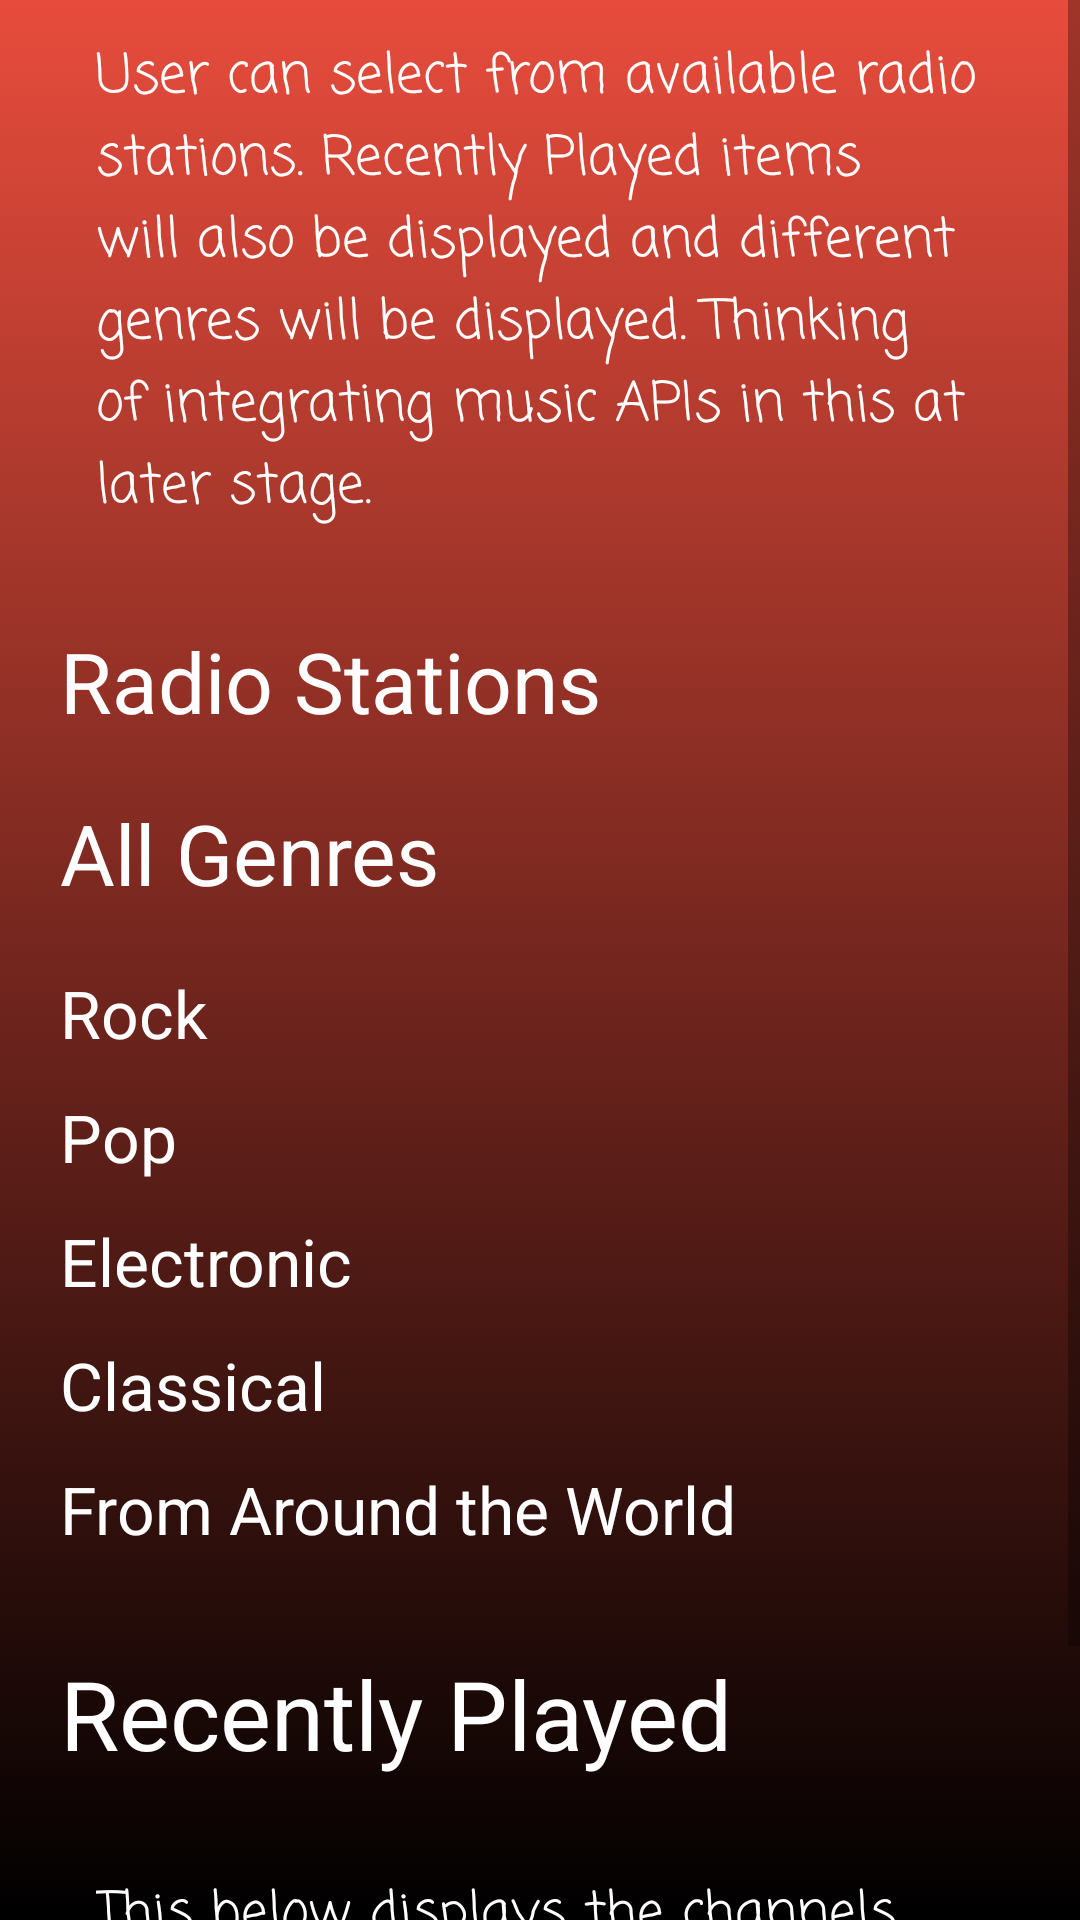

Layout XML and referenced resources for this Android screen:
<!-- AndroidManifest.xml: application theme AppTheme -->
<!-- res/layout/activity_radio.xml -->
<?xml version="1.0" encoding="utf-8"?>
<ScrollView
    xmlns:android="http://schemas.android.com/apk/res/android"
    xmlns:tools="http://schemas.android.com/tools"
    android:layout_width="match_parent"
    android:layout_height="match_parent"
    android:background="@drawable/gradient_image"
    tools:context="artist.web.musicalsymphony.RadioActivity">

<LinearLayout

    android:layout_width="match_parent"
    android:layout_height="wrap_content"
    android:orientation="vertical"
    android:layout_marginEnd="@dimen/root_layout_marginR"
    android:layout_marginStart="@dimen/root_layout_marginL"
    >

    <TextView
        android:id="@+id/welcomeMsg"
        android:layout_width="match_parent"
        android:layout_height="wrap_content"
        style="@style/welcomeMsg"
        android:text="@string/radio_msg"/>

    <TextView
        android:layout_width="match_parent"
        android:layout_height="wrap_content"
        android:text="@string/radio_stations"
        style="@style/radio_categories"
        android:layout_marginTop="@dimen/station_text_marginBT"
        android:layout_marginBottom="@dimen/station_text_marginBT"
         />

    <TextView
        android:layout_width="match_parent"
        android:layout_height="wrap_content"
        android:text="@string/All_genres"
        style="@style/radio_categories"
        android:layout_marginBottom="@dimen/station_text_marginBT"/>
    <TextView
        android:layout_width="match_parent"
        android:layout_height="wrap_content"
        android:text="@string/genre_rock"
        style="@style/genre_categories"/>

    <TextView
        android:layout_width="match_parent"
        android:layout_height="wrap_content"
        android:text="@string/genre_pop"
        style="@style/genre_categories"/>

    <TextView
        android:layout_width="match_parent"
        android:layout_height="wrap_content"
        android:text="@string/genre_electronic"
        style="@style/genre_categories"/>

    <TextView
        android:layout_width="match_parent"
        android:layout_height="wrap_content"
        android:text="@string/genre_classical"
        style="@style/genre_categories"/>
    <TextView
        android:layout_width="match_parent"
        android:layout_height="wrap_content"
        android:text="@string/genre_world"
        style="@style/genre_categories"/>


    <TextView
        android:layout_width="match_parent"
        android:layout_height="wrap_content"
        android:text="@string/recently_played"
        android:textColor="@color/white"
        android:layout_marginTop="@dimen/recently_played_marginT"
        android:layout_marginBottom="@dimen/recently_played_marginB"
        android:textSize="@dimen/recently_played_textSize"/>

    <TextView
        android:layout_width="match_parent"
        android:layout_height="wrap_content"
        style="@style/welcomeMsg"
        android:text="@string/radio_recently_msg"/>




</LinearLayout>
</ScrollView>
<!-- resources referenced by this layout -->
<resources>
  <color name="white">#fff</color>
  <dimen name="recently_played_marginB">20dp</dimen>
  <dimen name="recently_played_marginT">20dp</dimen>
  <dimen name="recently_played_textSize">32sp</dimen>
  <dimen name="root_layout_marginL">20dp</dimen>
  <dimen name="root_layout_marginR">20dp</dimen>
  <dimen name="station_text_marginBT">20dp</dimen>
  <!-- drawable gradient_image (drawable) -->
  <?xml version="1.0" encoding="utf-8"?>
  <selector xmlns:android="http://schemas.android.com/apk/res/android">
      <item>
          <shape>
              <gradient android:angle="90"
                  android:startColor="@color/gradient_start_color"
                  android:endColor="@color/gradient_end_color"/>
          </shape>
      </item>
  </selector>
  <string name="All_genres">All Genres</string>
  <string name="genre_classical">Classical</string>
  <string name="genre_electronic">Electronic</string>
  <string name="genre_pop">Pop</string>
  <string name="genre_rock">Rock</string>
  <string name="genre_world">From Around the World</string>
  <string name="radio_msg">User can select from available radio stations. Recently Played items will also
      be displayed and different genres will be displayed. Thinking of integrating music APIs in this at later
      stage. </string>
  <string name="radio_recently_msg">This below displays the channels, genres already played by user.The data will be
      stored in json format and api usage to retrieve the same.</string>
  <string name="radio_stations">Radio Stations</string>
  <string name="recently_played">Recently Played</string>
  <style name="genre_categories">
          <item name="android:textColor">@color/white</item>
          <item name="android:textSize">@dimen/genre_textSize</item>
          <item name="android:layout_marginBottom">@dimen/genre_marginB</item>
  
      </style>
  <style name="radio_categories">
          <item name="android:textColor">@color/white</item>
          <item name="android:textSize">@dimen/radio_stations_textSize</item>
      </style>
  <style name="welcomeMsg">
          <item name="android:textSize">@dimen/welcome_msg_textSize</item>
          <item name="android:textColor">@color/white</item>
          <item name="android:fontFamily">casual</item>
          <item name="android:padding">@dimen/welcome_msg_padding</item>
      </style>
  <style name="AppTheme" parent="Theme.AppCompat.Light.DarkActionBar">
          
          <item name="colorPrimary">@color/colorPrimary</item>
          <item name="colorPrimaryDark">@color/colorPrimaryDark</item>
          <item name="colorAccent">@color/colorAccent</item>
      </style>
  <color name="gradient_start_color">#000000</color>
  <color name="gradient_end_color">#e74c3c</color>
  <dimen name="genre_textSize">22sp</dimen>
  <dimen name="genre_marginB">12dp</dimen>
  <dimen name="radio_stations_textSize">28sp</dimen>
  <dimen name="welcome_msg_textSize">18sp</dimen>
  <dimen name="welcome_msg_padding">12dp</dimen>
  <color name="colorPrimary">#D32F2F</color>
  <color name="colorPrimaryDark">#B71C1C</color>
  <color name="colorAccent">#FF4081</color>
</resources>
